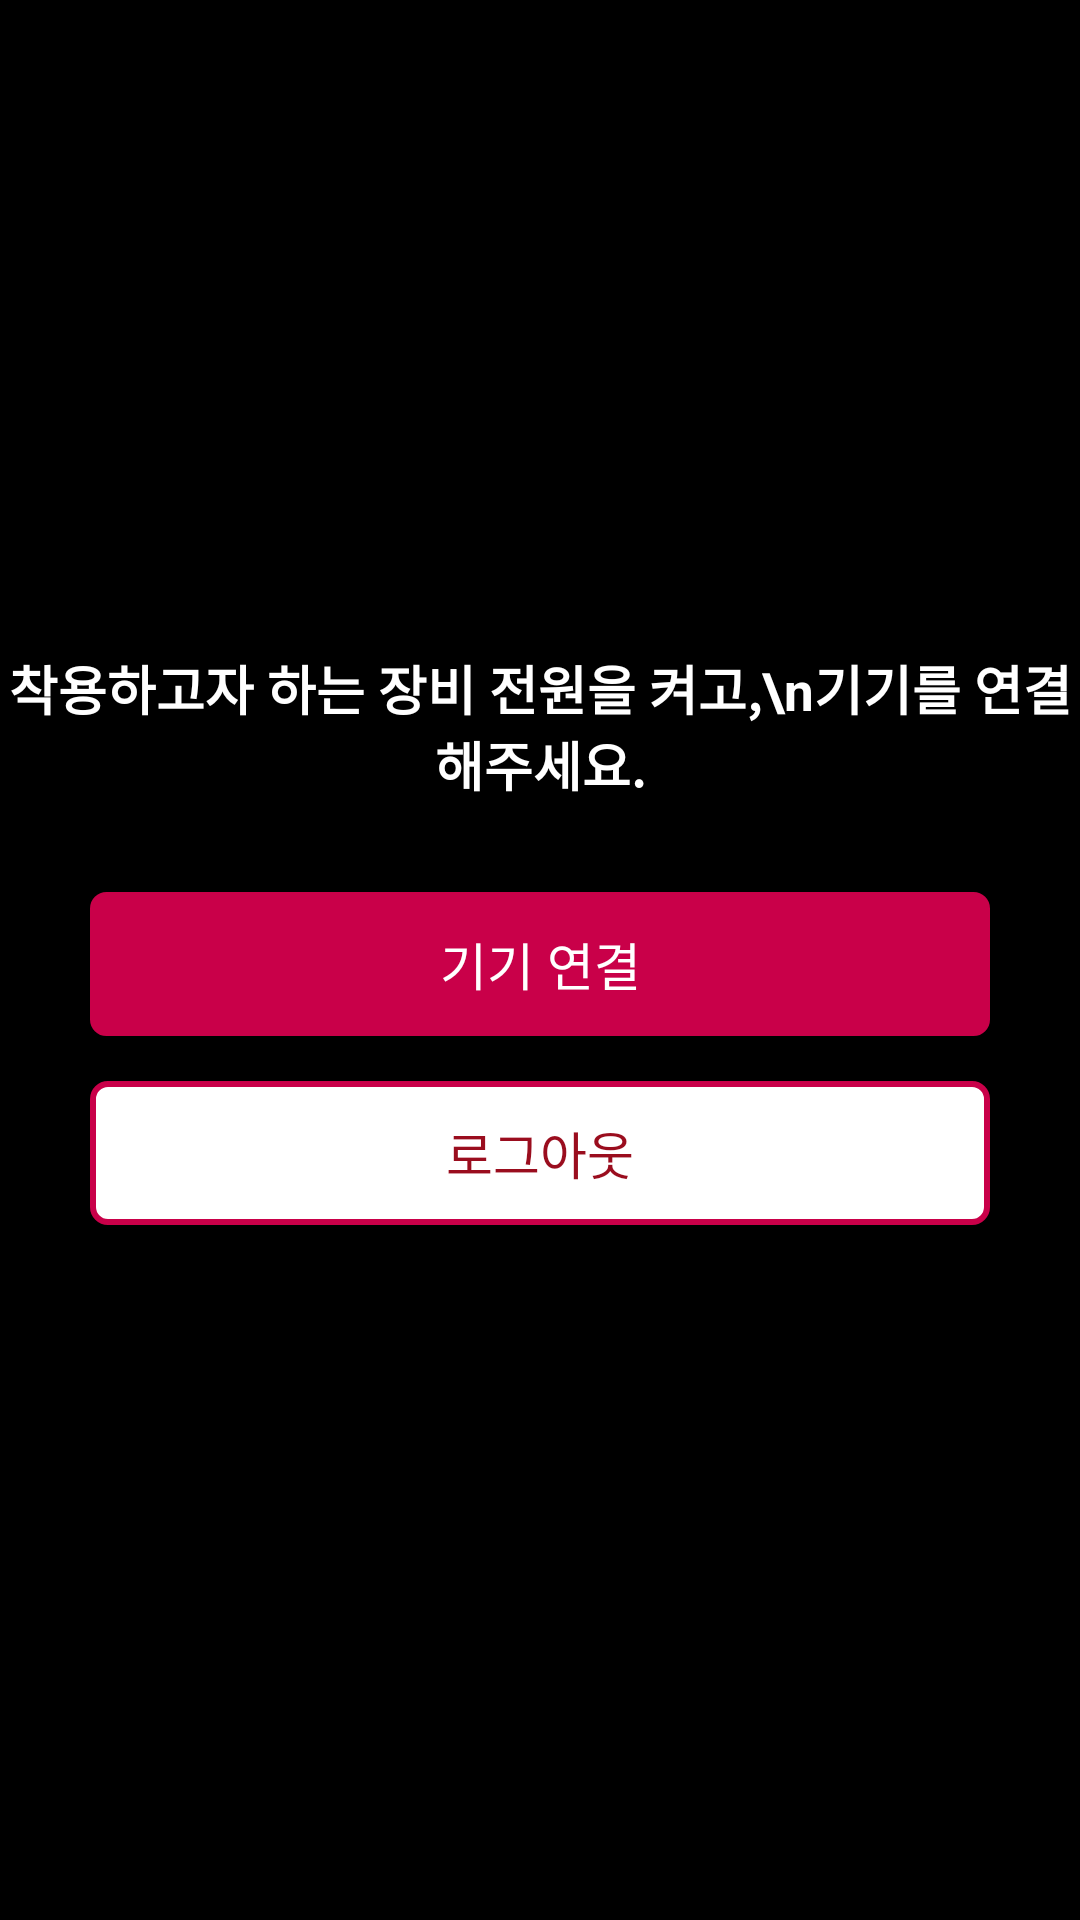

Here is an Android app screen rendered from its layout file. Give the layout XML and the strings, colors and styles it references.
<!-- AndroidManifest.xml: application theme AppTheme -->
<!-- res/layout/activity_ble_connection.xml -->
<?xml version="1.0" encoding="utf-8"?>
<LinearLayout
    xmlns:android="http://schemas.android.com/apk/res/android"
    android:layout_width="match_parent"
    android:layout_height="match_parent"
    android:orientation="vertical"
    android:gravity="center"
    android:background="#000000">

    <TextView
        android:layout_width="match_parent"
        android:layout_height="wrap_content"
        android:gravity="center"
        android:text="착용하고자 하는 장비 전원을 켜고,\n기기를 연결해주세요."
        android:layout_marginBottom="30dp"
        android:textColor="#ffffff"
        android:textSize="17.5sp"
        android:textStyle="bold"
        />

    <Button
        android:layout_marginBottom="15dp"
        android:layout_marginLeft="30dp"
        android:layout_marginRight="30dp"
        android:id="@+id/BleConnect"
        android:layout_width="fill_parent"
        android:layout_height="wrap_content"
        android:text="기기 연결"
        android:textColor="#ffffff"
        android:background="@drawable/button_back_pinkred"
        android:textSize="17sp"
        />

    <Button
        android:layout_marginLeft="30dp"
        android:layout_marginRight="30dp"
        android:id="@+id/close"
        android:layout_width="fill_parent"
        android:layout_height="wrap_content"
        android:text="로그아웃"
        android:textColor="#9a0d1e"
        android:background="@drawable/button_back_white_red_stroke"
        android:layout_marginBottom="15dp"
        android:textSize="17sp"
        />

</LinearLayout>
<!-- resources referenced by this layout -->
<resources>
  <!-- drawable button_back_pinkred (drawable) -->
  <?xml version="1.0" encoding="utf-8"?>
  <shape xmlns:android="http://schemas.android.com/apk/res/android"
      android:padding="10dp"
      android:shape="rectangle" >
      <solid android:color="#C90049" />
      <corners
          android:bottomLeftRadius="5dp"
          android:bottomRightRadius="5dp"
          android:topLeftRadius="5dp"
          android:topRightRadius="5dp" />
      <stroke
          android:width="1dp"
          android:color="#C90049" />
  </shape>
  <!-- drawable button_back_white_red_stroke (drawable) -->
  <?xml version="1.0" encoding="utf-8"?>
  <shape xmlns:android="http://schemas.android.com/apk/res/android"
      android:padding="10dp"
      android:shape="rectangle" >
      <solid android:color="#FFFFFF" />
      <corners
          android:bottomLeftRadius="5dp"
          android:bottomRightRadius="5dp"
          android:topLeftRadius="5dp"
          android:topRightRadius="5dp" />
      <stroke
          android:width="2dp"
          android:color="#C90049" />
  </shape>
  <style name="AppTheme" parent="Theme.AppCompat.Light.DarkActionBar">
          
          <item name="colorPrimary">#000000</item>
          <item name="colorPrimaryDark">#000000</item>
          <item name="colorAccent">#FF0000</item>
  
      </style>
</resources>
